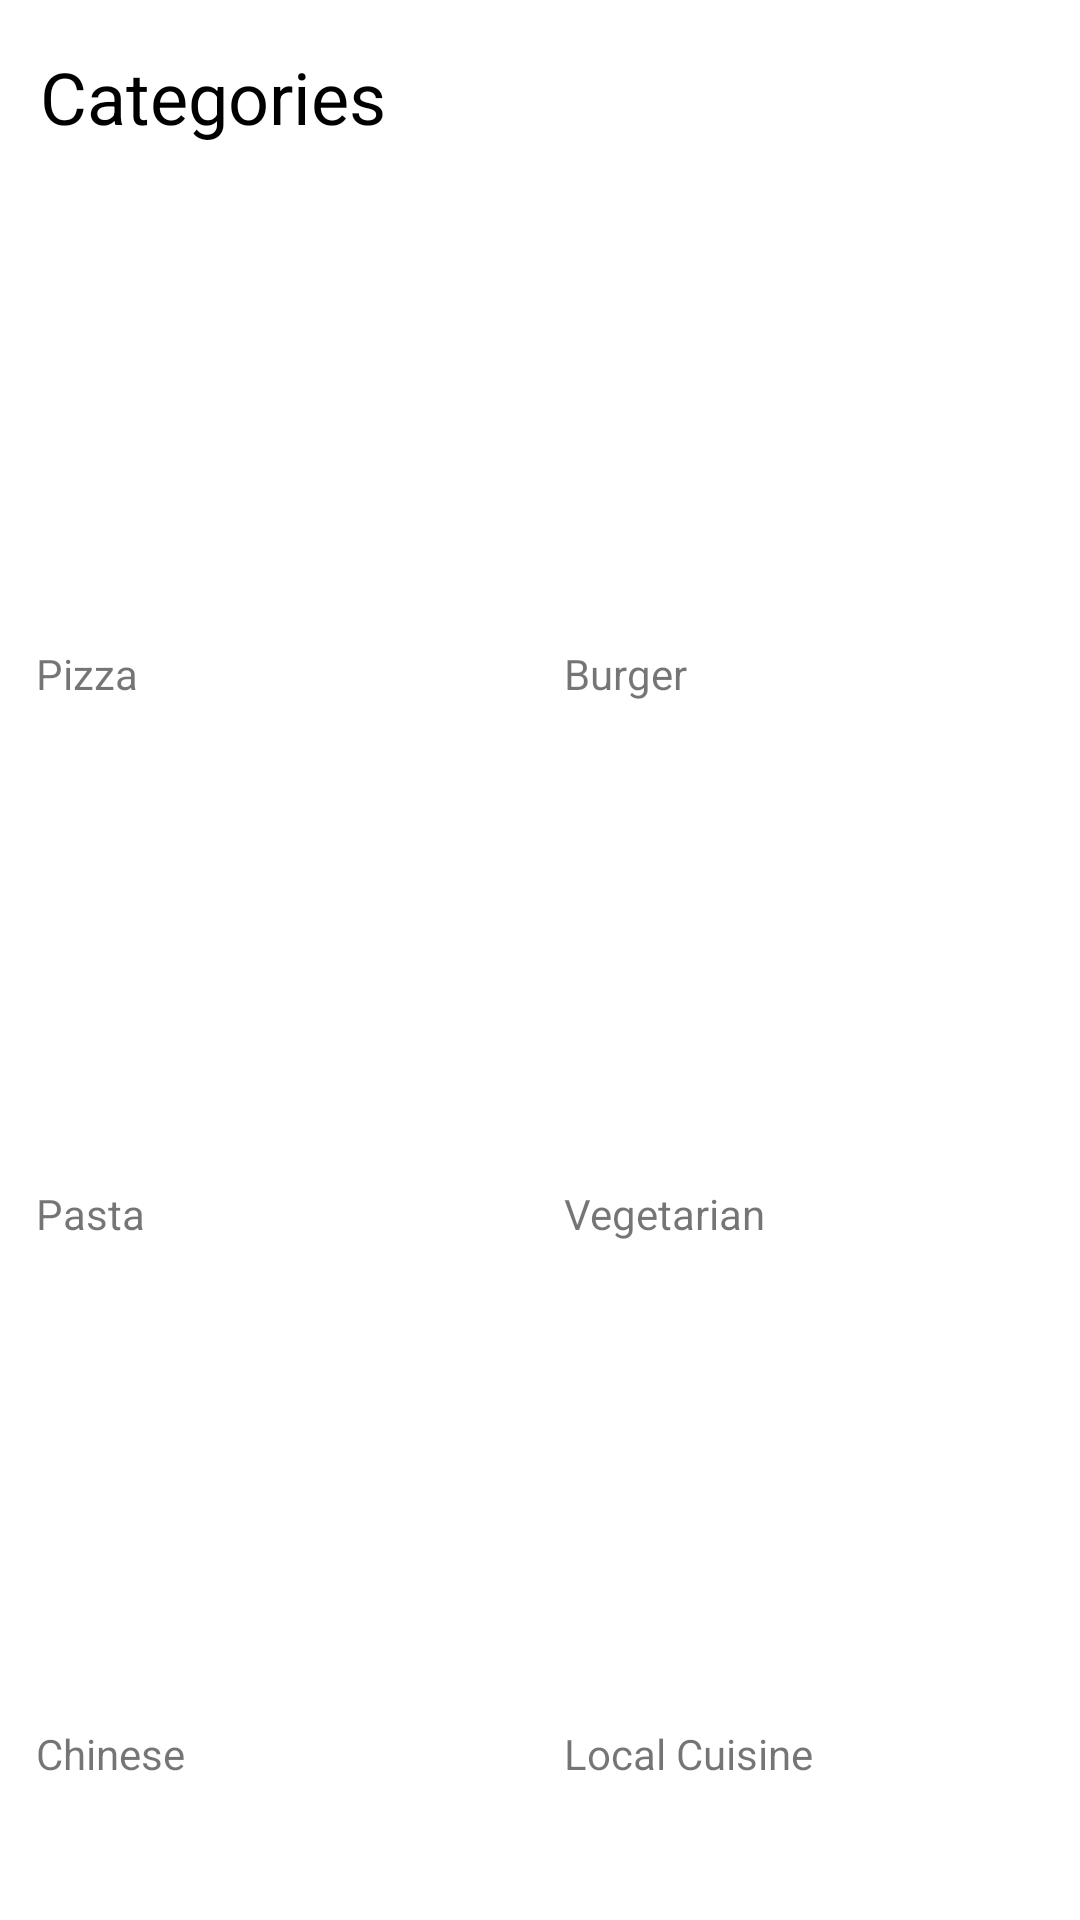

Here is an Android app screen rendered from its layout file. Give the layout XML and the strings, colors and styles it references.
<!-- AndroidManifest.xml: application theme Theme.Foodie -->
<!-- res/layout/fragment_categories_page.xml -->
<?xml version="1.0" encoding="utf-8"?>
<androidx.constraintlayout.widget.ConstraintLayout xmlns:android="http://schemas.android.com/apk/res/android"
    xmlns:app="http://schemas.android.com/apk/res-auto"
    xmlns:tools="http://schemas.android.com/tools"
    android:id="@+id/cat_constraint"
    android:layout_width="match_parent"
    android:layout_height="match_parent"
    tools:context=".CategoriesPage">

    <LinearLayout
        android:id="@+id/linearLayout3"
        android:layout_width="160dp"
        android:layout_height="165dp"
        android:layout_marginTop="15dp"
        android:layout_marginEnd="12dp"
        android:orientation="vertical"
        app:layout_constraintEnd_toEndOf="parent"
        app:layout_constraintTop_toBottomOf="@+id/linearLayout2">

        <ImageView
            android:id="@+id/cat_image_6"
            android:layout_width="match_parent"
            android:layout_height="130dp"
            android:scaleType="fitXY"
            tools:src="@tools:sample/avatars" />

        <TextView
            android:id="@+id/cat_text_6"
            android:layout_width="match_parent"
            android:layout_height="match_parent"
            android:text="Local Cuisine"
            app:layout_constraintEnd_toEndOf="parent"
            app:layout_constraintTop_toBottomOf="@+id/linearLayout3" />

    </LinearLayout>

    <LinearLayout
        android:id="@+id/linearLayout2"
        android:layout_width="160dp"
        android:layout_height="165dp"
        android:layout_marginTop="15dp"
        android:layout_marginEnd="12dp"
        android:orientation="vertical"
        app:layout_constraintEnd_toEndOf="parent"
        app:layout_constraintTop_toBottomOf="@+id/layoutCategory2">

        <ImageView
            android:id="@+id/cat_image_4"
            android:layout_width="match_parent"
            android:layout_height="130dp"
            android:scaleType="fitXY"
            tools:src="@tools:sample/avatars" />

        <TextView
            android:id="@+id/cat_text_4"
            android:layout_width="match_parent"
            android:layout_height="match_parent"
            android:text="Vegetarian"
            app:layout_constraintEnd_toEndOf="parent"
            app:layout_constraintTop_toBottomOf="@+id/linearLayout2" />

    </LinearLayout>

    <LinearLayout
        android:id="@+id/layoutCategory5"
        android:layout_width="160dp"
        android:layout_height="165dp"
        android:layout_marginStart="12dp"
        android:layout_marginTop="15dp"
        android:orientation="vertical"
        app:layout_constraintStart_toStartOf="parent"
        app:layout_constraintTop_toBottomOf="@+id/layoutCategory3">

        <ImageView
            android:id="@+id/cat_image_5"
            android:layout_width="match_parent"
            android:layout_height="130dp"
            android:scaleType="fitXY"
            tools:src="@tools:sample/avatars" />

        <TextView
            android:id="@+id/cat_text_5"
            android:layout_width="match_parent"
            android:layout_height="match_parent"
            android:text="Chinese"
            app:layout_constraintStart_toStartOf="parent"
            app:layout_constraintTop_toBottomOf="@+id/layoutCategory5" />

    </LinearLayout>

    <LinearLayout
        android:id="@+id/layoutCategory3"
        android:layout_width="160dp"
        android:layout_height="165dp"
        android:layout_marginStart="12dp"
        android:layout_marginTop="15dp"
        android:orientation="vertical"
        app:layout_constraintStart_toStartOf="parent"
        app:layout_constraintTop_toBottomOf="@+id/layoutCategory2">

        <ImageView
            android:id="@+id/cat_image_3"
            android:layout_width="match_parent"
            android:layout_height="130dp"
            android:scaleType="fitXY"
            tools:src="@tools:sample/avatars" />

        <TextView
            android:id="@+id/cat_text_3"
            android:layout_width="match_parent"
            android:layout_height="match_parent"
            android:text="Pasta"
            app:layout_constraintStart_toStartOf="parent"
            app:layout_constraintTop_toBottomOf="@+id/layoutCategory3" />

    </LinearLayout>

    <LinearLayout
        android:id="@+id/layoutCategory2"
        android:layout_width="160dp"
        android:layout_height="165dp"
        android:layout_marginTop="5dp"
        android:layout_marginEnd="12dp"
        android:orientation="vertical"
        app:layout_constraintEnd_toEndOf="parent"
        app:layout_constraintTop_toBottomOf="@+id/foodCategoriesText">

        <ImageView
            android:id="@+id/cat_image_2"
            android:scaleType="fitXY"
            android:layout_width="match_parent"
            android:layout_height="130dp"
            tools:src="@tools:sample/avatars" />

        <TextView
            android:id="@+id/cat_text_2"
            android:layout_width="match_parent"
            android:layout_height="match_parent"
            android:text="Burger"
            app:layout_constraintEnd_toEndOf="parent"
            app:layout_constraintTop_toBottomOf="@+id/layoutCategory2" />

    </LinearLayout>

    <LinearLayout
        android:id="@+id/layoutCategory1"
        android:layout_width="160dp"
        android:layout_height="165dp"
        android:layout_marginStart="12dp"
        android:layout_marginTop="5dp"
        android:orientation="vertical"
        app:layout_constraintStart_toStartOf="parent"
        app:layout_constraintTop_toBottomOf="@+id/foodCategoriesText">

        <ImageView
            android:id="@+id/cat_image_1"
            android:scaleType="fitXY"
            android:layout_width="match_parent"
            android:layout_height="130dp"
            tools:src="@tools:sample/avatars" />

        <TextView
            android:id="@+id/cat_text_1"
            android:layout_width="match_parent"
            android:layout_height="match_parent"
            android:fontFamily="sans-serif"
            android:text="Pizza"
            app:layout_constraintStart_toStartOf="parent"
            app:layout_constraintTop_toBottomOf="@+id/layoutCategory1" />

    </LinearLayout>

    <TextView
        android:id="@+id/foodCategoriesText"
        android:layout_width="193dp"
        android:layout_height="64dp"
        android:layout_marginStart="20dp"
        android:layout_marginTop="16dp"
        android:layout_marginEnd="270dp"
        android:ems="10"
        android:text="Categories"
        android:textColor="@color/black"
        android:textSize="24sp"
        app:layout_constraintEnd_toEndOf="parent"
        app:layout_constraintHorizontal_bias="0.055"
        app:layout_constraintStart_toStartOf="parent"
        app:layout_constraintTop_toTopOf="parent" />
</androidx.constraintlayout.widget.ConstraintLayout>
<!-- resources referenced by this layout -->
<resources>
  <style name="Theme.Foodie" parent="Theme.MaterialComponents.DayNight.NoActionBar">
          
          <item name="colorPrimary">#FB0000</item>
          <item name="colorPrimaryVariant">#B34D4D</item>
          <item name="colorOnPrimary">@color/black</item>
          
          <item name="colorSecondary">@color/teal_200</item>
          <item name="colorSecondaryVariant">@color/teal_700</item>
          <item name="colorOnSecondary">@color/black</item>
          
          <item name="android:statusBarColor">?attr/colorPrimaryVariant</item>
          
      </style>
  <!-- not gathered from this repository: default colours our renderer supplied (Android Studio template values) -->
  <color name="teal_200">#FF03DAC5</color>
  <color name="teal_700">#FF018786</color>
  <color name="black">#FF000000</color>
</resources>
